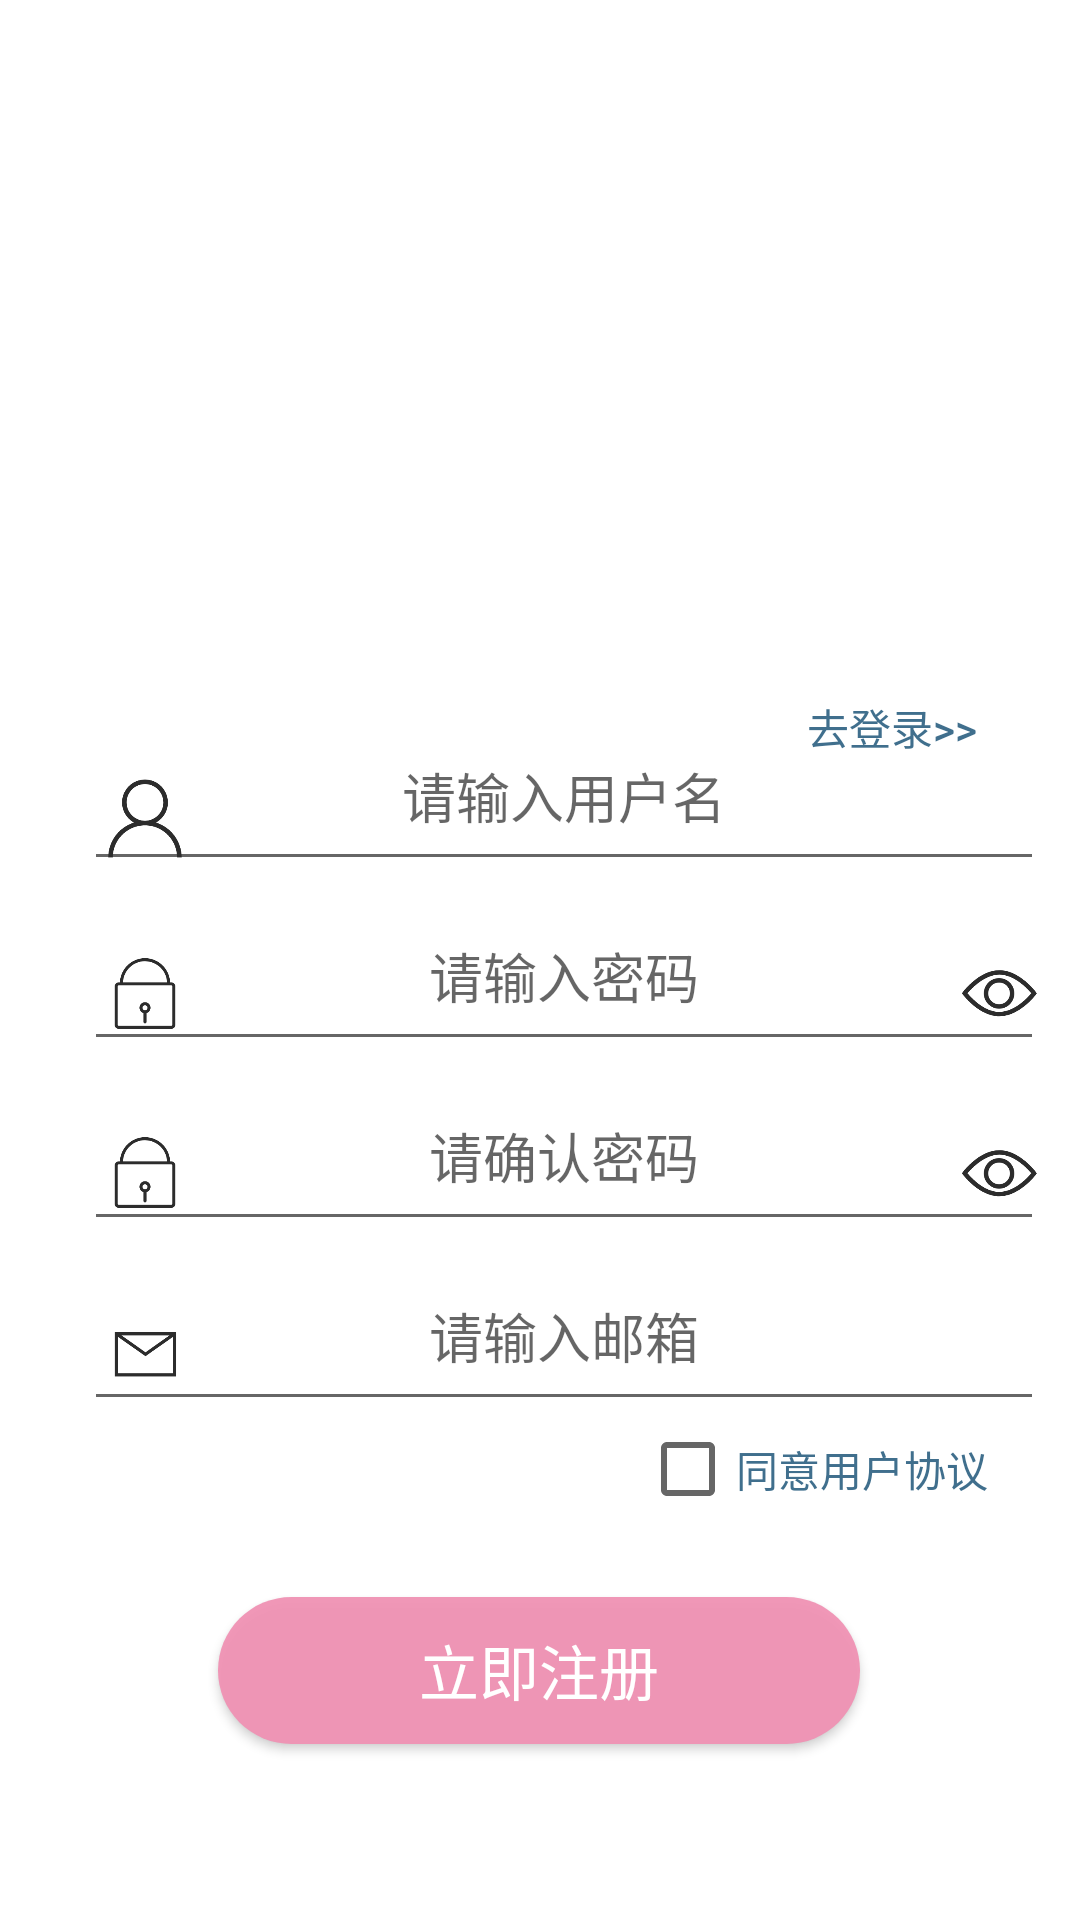

Here is an Android app screen rendered from its layout file. Give the layout XML and the strings, colors and styles it references.
<!-- AndroidManifest.xml: application theme Theme.MyApplication -->
<!-- res/layout/activity_register.xml -->
<?xml version="1.0" encoding="utf-8"?>
<androidx.constraintlayout.widget.ConstraintLayout xmlns:android="http://schemas.android.com/apk/res/android"
    xmlns:app="http://schemas.android.com/apk/res-auto"
    xmlns:tools="http://schemas.android.com/tools"
    android:layout_width="match_parent"
    android:layout_height="match_parent"
    android:background="@color/white"
    tools:context=".RegisterActivity">


    <EditText
        android:id="@+id/editText1"
        android:layout_width="320dp"
        android:layout_height="60dp"
        android:layout_marginStart="16dp"
        android:autofillHints="TODO"
        android:gravity="center"
        android:hint="请输入用户名"
        android:maxLines="1"
        app:layout_constraintBottom_toBottomOf="parent"
        app:layout_constraintEnd_toEndOf="parent"
        app:layout_constraintHorizontal_bias="0.506"
        app:layout_constraintStart_toStartOf="parent"
        app:layout_constraintTop_toTopOf="parent"
        app:layout_constraintVertical_bias="0.403" />

    <EditText
        android:id="@+id/editText2"
        android:layout_width="320dp"
        android:layout_height="60dp"
        android:gravity="center"
        android:hint="请输入密码"
        android:maxLines="1"
        app:layout_constraintEnd_toEndOf="@+id/editText1"
        app:layout_constraintHorizontal_bias="0.824"
        app:layout_constraintStart_toStartOf="@+id/editText1"
        app:layout_constraintTop_toBottomOf="@+id/editText1"
        android:autofillHints="TODO" />

    <EditText
        android:id="@+id/editText3"
        android:layout_width="320dp"
        android:layout_height="60dp"
        android:gravity="center"
        android:hint="请确认密码"
        android:maxLines="1"
        app:layout_constraintEnd_toEndOf="@+id/editText2"
        app:layout_constraintHorizontal_bias="0.0"
        app:layout_constraintStart_toStartOf="@+id/editText2"
        app:layout_constraintTop_toBottomOf="@+id/editText2"
        android:autofillHints="TODO"/>

    <EditText
        android:id="@+id/editText4"
        android:layout_width="320dp"
        android:layout_height="60dp"
        android:layout_marginStart="6dp"
        android:gravity="center"
        android:hint="请输入邮箱"
        android:maxLines="1"
        app:layout_constraintBottom_toBottomOf="parent"
        app:layout_constraintEnd_toEndOf="@+id/editText3"
        app:layout_constraintHorizontal_bias="1.0"
        app:layout_constraintStart_toStartOf="@+id/editText3"
        app:layout_constraintTop_toBottomOf="@+id/editText3"
        app:layout_constraintVertical_bias="0.0"
        android:autofillHints="TODO"/>

    <ImageView
        android:id="@+id/imageView0"
        android:layout_width="30dp"
        android:layout_height="27dp"
        android:layout_marginTop="8dp"
        android:contentDescription="@string/todo"
        app:layout_constraintBottom_toBottomOf="@+id/editText2"
        app:layout_constraintEnd_toEndOf="@+id/editText2"
        app:layout_constraintHorizontal_bias="1.0"
        app:layout_constraintStart_toStartOf="@+id/editText2"
        app:layout_constraintTop_toTopOf="@+id/editText2"
        app:layout_constraintVertical_bias="0.64"
        app:srcCompat="@drawable/view_off" />

    <ImageView
        android:id="@+id/imageView4"
        android:layout_width="30dp"
        android:layout_height="27dp"
        android:contentDescription="@string/todo"
        android:rotation="-90"
        app:layout_constraintBottom_toBottomOf="@+id/editText4"
        app:layout_constraintEnd_toEndOf="@+id/imageView3"
        app:layout_constraintStart_toStartOf="@+id/imageView3"
        app:layout_constraintTop_toBottomOf="@+id/editText3"
        app:layout_constraintVertical_bias="0.72"
        app:srcCompat="@drawable/mail" />

    <ImageView
        android:id="@+id/imageView2"
        android:layout_width="30dp"
        android:layout_height="27dp"
        android:contentDescription="@string/todo"
        app:layout_constraintBottom_toBottomOf="@+id/editText2"
        app:layout_constraintEnd_toEndOf="@+id/imageView1"
        app:layout_constraintHorizontal_bias="0.0"
        app:layout_constraintStart_toStartOf="@+id/imageView1"
        app:layout_constraintTop_toBottomOf="@+id/editText1"
        app:layout_constraintVertical_bias="0.727"
        app:srcCompat="@drawable/lock2" />

    <ImageView
        android:id="@+id/imageView01"
        android:layout_width="30dp"
        android:layout_height="27dp"
        android:contentDescription="@string/todo"
        app:layout_constraintBottom_toBottomOf="@+id/editText3"
        app:layout_constraintEnd_toEndOf="@+id/editText3"
        app:layout_constraintHorizontal_bias="1.0"
        app:layout_constraintStart_toStartOf="@+id/editText3"
        app:layout_constraintTop_toTopOf="@+id/editText3"
        app:layout_constraintVertical_bias="0.727"
        app:srcCompat="@drawable/view_off" />

    <CheckBox
        android:id="@+id/checkbox"
        android:layout_width="wrap_content"
        android:layout_height="wrap_content"
        android:text="同意用户协议"
        android:textColor="#E62B5F81"
        app:layout_constraintBottom_toTopOf="@+id/button1"
        app:layout_constraintEnd_toEndOf="parent"
        app:layout_constraintHorizontal_bias="0.874"
        app:layout_constraintStart_toStartOf="parent"
        app:layout_constraintTop_toBottomOf="@+id/editText4"
        app:layout_constraintVertical_bias="0.0" />

    <Button
        android:id="@+id/button1"
        android:layout_width="214dp"
        android:layout_height="49dp"
        android:background="@drawable/button"
        android:text="立即注册"
        android:textColor="@color/white"
        android:textSize="20sp"
        app:layout_constraintBottom_toBottomOf="parent"
        app:layout_constraintEnd_toEndOf="parent"
        app:layout_constraintHorizontal_bias="0.497"
        app:layout_constraintStart_toStartOf="parent"
        app:layout_constraintTop_toBottomOf="@+id/editText4" />

    <ImageView
        android:id="@+id/imageView1"
        android:layout_width="30dp"
        android:layout_height="27dp"
        android:layout_marginTop="16dp"
        app:layout_constraintBottom_toTopOf="@+id/editText2"
        app:layout_constraintEnd_toEndOf="parent"
        app:layout_constraintHorizontal_bias="0.018"
        app:layout_constraintStart_toStartOf="@+id/editText1"
        app:layout_constraintTop_toTopOf="@+id/editText1"
        app:layout_constraintVertical_bias="0.565"
        app:srcCompat="@drawable/user"
        android:contentDescription="@string/todo" />

    <ImageView
        android:id="@+id/imageView5"
        android:layout_width="415dp"
        android:layout_height="217dp"
        android:background="@drawable/ic_launcher_background"
        android:contentDescription="@string/todo"
        app:layout_constraintBottom_toTopOf="@+id/editText1"
        app:layout_constraintEnd_toEndOf="parent"
        app:layout_constraintHorizontal_bias="0.0"
        app:layout_constraintStart_toStartOf="parent"
        app:layout_constraintTop_toTopOf="parent"
        app:layout_constraintVertical_bias="0.0" />

    

    <ImageView
        android:id="@+id/imageView6"
        android:layout_width="253dp"
        android:layout_height="147dp"
        android:contentDescription="@string/todo"
        app:layout_constraintBottom_toBottomOf="@+id/imageView5"
        app:layout_constraintEnd_toEndOf="@+id/imageView5"
        app:layout_constraintHorizontal_bias="0.487"
        app:layout_constraintStart_toStartOf="@+id/imageView5"
        app:layout_constraintTop_toTopOf="@+id/imageView5"
        app:layout_constraintVertical_bias="0.228"
        app:srcCompat="@drawable/ic_launcher_foreground" />

    <TextView
        android:id="@+id/textView2"
        android:layout_width="128dp"
        android:layout_height="50dp"
        android:layout_marginBottom="140dp"
        android:gravity="center"
        android:text="欢迎使用"
        android:textColor="@color/white"
        android:textSize="30sp"
        app:layout_constraintBottom_toTopOf="@+id/editText1"
        app:layout_constraintEnd_toEndOf="parent"
        app:layout_constraintHorizontal_bias="0.498"
        app:layout_constraintStart_toStartOf="parent"
        app:layout_constraintTop_toBottomOf="@+id/imageView6"
        app:layout_constraintVertical_bias="0.397" />

    <ImageView
        android:id="@+id/imageView3"
        android:layout_width="30dp"
        android:layout_height="27dp"
        android:contentDescription="@string/todo"
        app:layout_constraintBottom_toBottomOf="@+id/editText3"
        app:layout_constraintEnd_toEndOf="@+id/imageView2"
        app:layout_constraintHorizontal_bias="1.0"
        app:layout_constraintStart_toStartOf="@+id/imageView2"
        app:layout_constraintTop_toBottomOf="@+id/editText2"
        app:layout_constraintVertical_bias="0.72"
        app:srcCompat="@drawable/lock2" />

    <Button
        android:id="@+id/button2"
        android:layout_width="101dp"
        android:layout_height="35dp"
        android:layout_marginTop="8dp"
        android:background="@null"
        android:text="去登录&#062;&#062;"
        android:textColor="#E62B5F81"
        app:layout_constraintBottom_toTopOf="@+id/editText1"
        app:layout_constraintEnd_toEndOf="@+id/editText1"
        app:layout_constraintHorizontal_bias="1.0"
        app:layout_constraintStart_toStartOf="parent"
        app:layout_constraintTop_toBottomOf="@+id/imageView5"
        app:layout_constraintVertical_bias="0.0" />

</androidx.constraintlayout.widget.ConstraintLayout>
<!-- resources referenced by this layout -->
<resources>
  <color name="white">#FFFFFFFF</color>
  <!-- drawable button (drawable) -->
  <?xml version="1.0" encoding="utf-8"?>
  <shape xmlns:android="http://schemas.android.com/apk/res/android"
      android:shape="rectangle">
      <solid android:color="@color/pink"/>
      <corners android:radius="500dp"/>
  
  
  </shape>
  <!-- drawable lock2: png bitmap (drawable-v24, 5543 bytes) -->
  <!-- drawable mail: png bitmap (drawable-v24, 3343 bytes) -->
  <!-- drawable user: png bitmap (drawable-v24, 8480 bytes) -->
  <!-- drawable view_off: png bitmap (drawable-v24, 8964 bytes) -->
  <string name="todo">TODO</string>
  <style name="Theme.MyApplication" parent="Theme.MaterialComponents.DayNight.DarkActionBar.Bridge">
          
          <item name="windowActionBar">false</item>
          <item name="windowNoTitle">true</item>
          <item name="colorPrimary">@color/pink</item>
          <item name="colorPrimaryVariant">@color/pink</item>
          <item name="colorOnPrimary">@color/white</item>
          <item name="colorAccent">@color/pink</item>
          
          <item name="colorSecondary">@color/teal_200</item>
          <item name="colorSecondaryVariant">@color/teal_700</item>
          <item name="colorOnSecondary">@color/black</item>
          
          <item name="android:statusBarColor" tools:targetApi="l">?attr/colorPrimaryVariant</item>
          
      </style>
  <color name="pink">#EEF191B3</color>
  <color name="teal_200">#FF03DAC5</color>
  <color name="teal_700">#FF018786</color>
  <color name="black">#FF000000</color>
</resources>
